Run: headless pygame with SDL's dummy video driver; simulated clock (each Clock.tick advances the game by its frame time, no real sleeping); random seed 0; keys injected as events and as key.get_pressed() state; mouse plan: one left click at the window centre at the start of phase 2, then a move to the lower-right quarter at the start of phase 3.
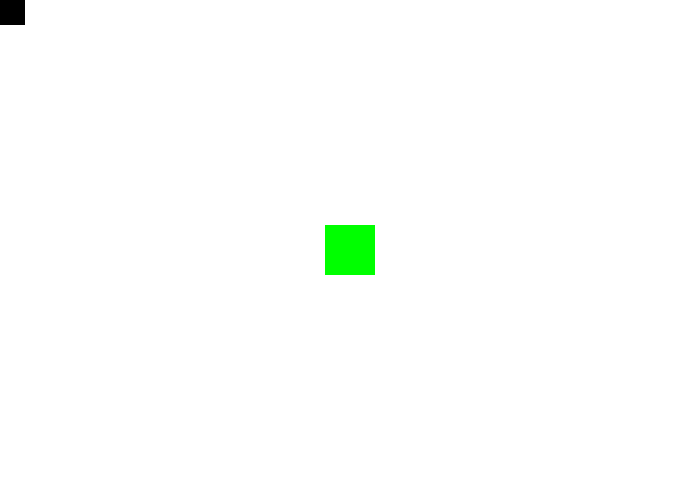
Frame 1 of 4 · flips 1–60 · no input
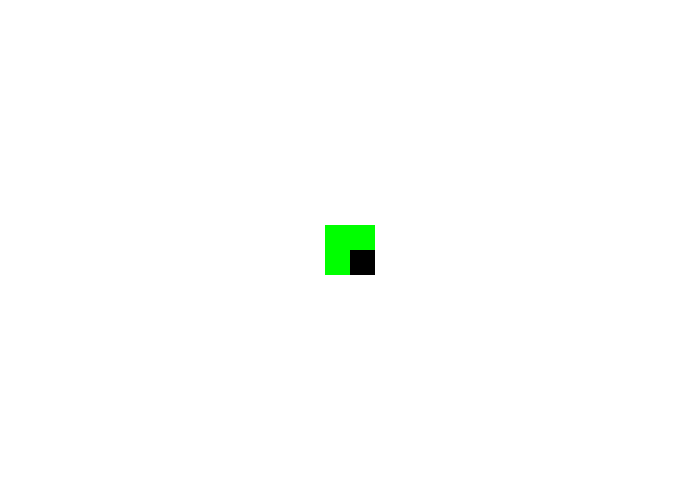
Frame 2 of 4 · flips 61–180 · clicked the window centre · tapped SPACE, RETURN · held RIGHT (→), D
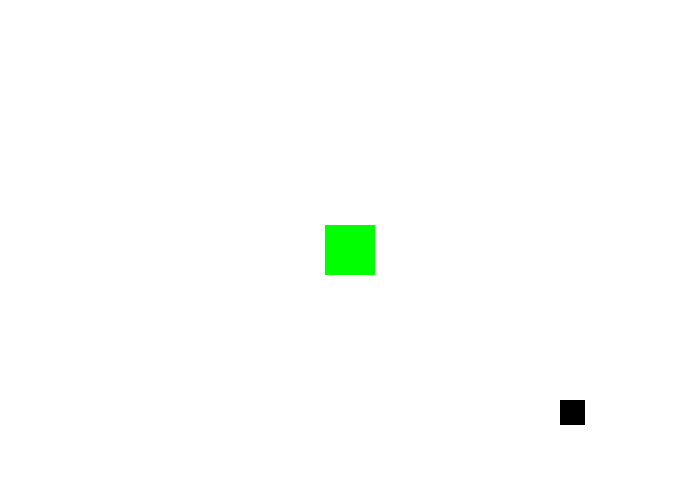
Frame 3 of 4 · flips 181–300 · moved the mouse to the lower-right quarter · held DOWN (↓), S
Frame 4 of 4 · flips 301–420 · held LEFT (←), A, UP (↑), W · screen unchanged from frame 3, image omitted

The pygame program that drew these frames:

import pygame

# Define some colors, you may want to add more
BLACK = (0, 0, 0)
WHITE = (255, 255, 255)
GREEN = (0, 255, 0)
RED = (255, 0, 0)
BLUE = (0, 0, 255)
pygame.init()
# Set the width and height of the screen [width, height]
size = (700, 500)
screen = pygame.display.set_mode(size)
pygame.display.set_caption("Colliding Rectangles")

#Stationary target to collide with
target = pygame.Rect(325, 225, 50, 50)
target_color = GREEN

#Player character that will follow the mouse
player = pygame.Rect(0, 0, 25, 25)
player_color = BLACK

# Loop until the user clicks the close button.
done = False
# Used to manage how fast the screen updates
clock = pygame.time.Clock()
# -------- Main Program Loop -----------
while not done:
    # --- Main event loop

    # --- All events are detected here
    for event in pygame.event.get():
        if event.type == pygame.QUIT:
            done = True
        if event.type == pygame.MOUSEMOTION:
            mouse_pos = pygame.mouse.get_pos()
            player.x = mouse_pos[0]
            player.y = mouse_pos[1]

    # --- Game logic should go here

    # --- Screen-clearing code goes here
    #  Here, we clear the screen to white.
    screen.fill(WHITE)

    # --- Drawing code should go here
    pygame.draw.rect(screen, target_color, target)
    pygame.draw.rect(screen, player_color, player)


    # --- Go ahead and update the screen with what we've drawn.
    pygame.display.flip()

    # --- Limit to 60 frames per second
    clock.tick(60)

# Close the window and quit.
pygame.quit()
